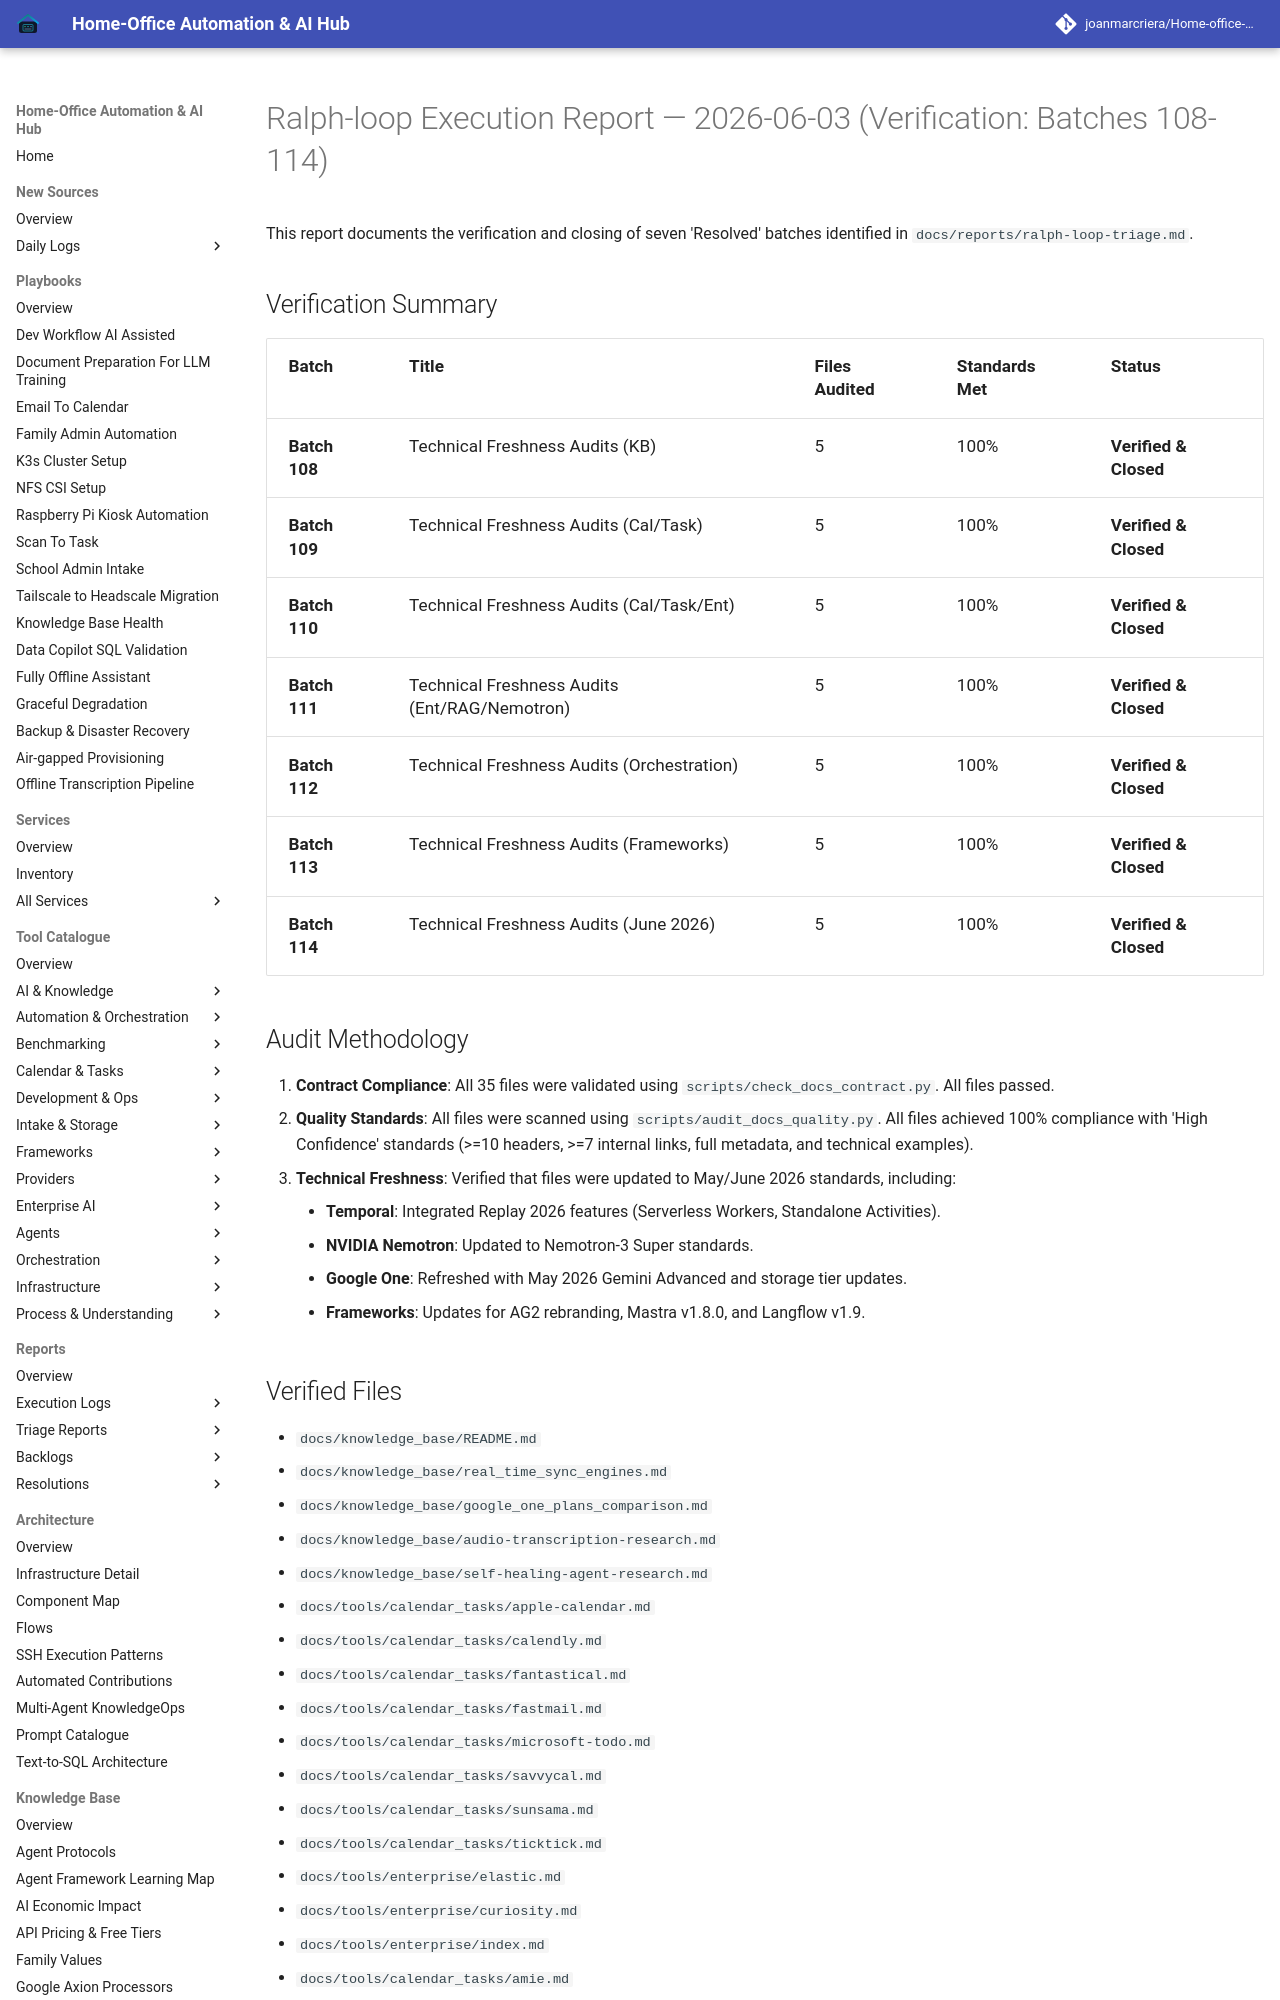

repository: joanmarcriera/Home-office-automations · page: reports/ralph-loop-execution-2026-06-03-verification-batch-108-114/index.html · generator: mkdocs

# Ralph-loop Execution Report — 2026-06-03 (Verification: Batches 108-114)

This report documents the verification and closing of seven 'Resolved' batches identified in `docs/reports/ralph-loop-triage.md`.

## Verification Summary

| Batch | Title | Files Audited | Standards Met | Status |
| :--- | :--- | :--- | :--- | :--- |
| **Batch 108** | Technical Freshness Audits (KB) | 5 | 100% | **Verified & Closed** |
| **Batch 109** | Technical Freshness Audits (Cal/Task) | 5 | 100% | **Verified & Closed** |
| **Batch 110** | Technical Freshness Audits (Cal/Task/Ent) | 5 | 100% | **Verified & Closed** |
| **Batch 111** | Technical Freshness Audits (Ent/RAG/Nemotron)| 5 | 100% | **Verified & Closed** |
| **Batch 112** | Technical Freshness Audits (Orchestration) | 5 | 100% | **Verified & Closed** |
| **Batch 113** | Technical Freshness Audits (Frameworks) | 5 | 100% | **Verified & Closed** |
| **Batch 114** | Technical Freshness Audits (June 2026) | 5 | 100% | **Verified & Closed** |

## Audit Methodology

1.  **Contract Compliance**: All 35 files were validated using `scripts/check_docs_contract.py`. All files passed.
2.  **Quality Standards**: All files were scanned using `scripts/audit_docs_quality.py`. All files achieved 100% compliance with 'High Confidence' standards (>=10 headers, >=7 internal links, full metadata, and technical examples).
3.  **Technical Freshness**: Verified that files were updated to May/June 2026 standards, including:
    -   **Temporal**: Integrated Replay 2026 features (Serverless Workers, Standalone Activities).
    -   **NVIDIA Nemotron**: Updated to Nemotron-3 Super standards.
    -   **Google One**: Refreshed with May 2026 Gemini Advanced and storage tier updates.
    -   **Frameworks**: Updates for AG2 rebranding, Mastra v1.8.0, and Langflow v1.9.
